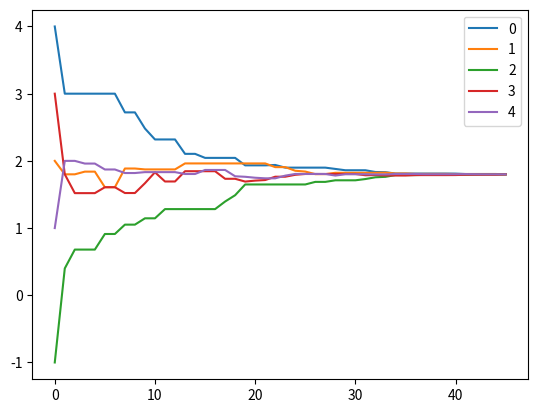

Reproduce this figure in Python.
import numpy as np
import matplotlib.pyplot as plt
from scipy.sparse import csgraph

# nodes for storing information
class Node(object):

    def __init__(self, init_state):

        self._prev_state = init_state
        self._next_state = init_state

    # store the state update
    def update(self, update):
        # Adding the update instead of setting equal 
        self._next_state += update

    # push the state update
    def step(self):
        self._prev_state = self._next_state

    @property
    def state(self):
        return self._prev_state


# adversarial node
class AdversaryNode(object):

    def __init__(self, init_state, target, epsilon_adv = 0.01):

        self._prev_state = init_state
        self._next_state = init_state
        
        self._target = target
        self._epsilon = epsilon_adv

    # store the state update
    def update(self, update):
        #Check if the epilson is negative to adjust when to stop updating 
        if self._epsilon > 0:
            if self._prev_state < self._target:
                self._next_state += self._epsilon
        else:
            if self._prev_state >= self._target:
                self._next_state += self._epsilon

    # push the state update
    def step(self):
        self._prev_state = self._next_state

    @property
    def state(self):
        return self._prev_state


# Graph for connecting nodes
class Graph(object):

    def __init__(self, node_list, adj_matrix, epsilon = 0.2, threshold = 0, sigma = 0):

        self.node_list = node_list
        self.adj_matrix = adj_matrix


        self._epsilon = epsilon

        self._finished = False      # bool determining when we've reached a threshold
        self._threshold = threshold
        self._sigma = sigma ** 0.5
        self._consensus = 0

    # update the graph
    def update_graph(self):
        # Loop through each node in the grpah
        for node in self.node_list:
            # If node is an adversary just push the update
            if isinstance(node, AdversaryNode):
                node.update(0)
            else:
                #Initialize value to add to node state
                val = 0.0 
                # Loop through other nodes in graph
                for node2 in self.node_list:
                    # Get the edge value from the adjacency, used for when weights are doubled 
                    aij = self.adj_matrix[self.node_list.index(node)][self.node_list.index(node2)]
                    # B) Generate noise for reported values
                    noise = np.random.normal(0,self._sigma)
                    noise2 = np.random.normal(0,self._sigma)
                    #Implement consensus equation with noise for reported state
                    val += aij * ((node2.state + noise2) - (node.state + noise))
                val *= self._epsilon

                # Add value to current node state
                node.update(val)

        #After all next states are updated, push to previous state 
        for node in self.node_list:
            node.step()

        # G) Change the adjacency matrix randomly 
        self.adj_matrix = rand_adj(len(self.adj_matrix), 0.1)


    # return the state of the nodes currently - you can disable print here
    def node_states(self):
        string = ""
        out = []
        for node in self.node_list:
            string = string + str(node.state) + "\t"
            out.append(node.state)
        # print(string)
        return out

    # check if the graph has reached consensus somehow, even if there are adversaries
    def is_finished(self, node_states):
        # whether or not to stop iteration 
        con_bool = True

        for node in self.node_list:
            # Apply a threshold for consensus value to allow for small diifferences
            if node.state >= self._consensus + self._threshold or node.state <= self._consensus - self._threshold:
                con_bool = False
        return con_bool

    # Helper function to get consensus value
    def get_consensus_value(self):
        consensus = 0
        # Consensus value calculated as the average of the initial states of the nodes
        for node in self.node_list:
            consensus += node.state
        consensus /= len(self.node_list)
        self._consensus = consensus


    @property
    def finished(self):
        # add your code here
        return self._finished


# return a random adjacency matrix
def rand_adj(dim, p):
    #Initialize Matrix
    adj = np.zeros([dim, dim])
    # Loop for length of the dimension
    for i in range(dim):
        for j in range(dim):
                if j>i:
                    # Randomly add an edge
                    if np.random.uniform() <= p:
                        adj[i][j] = 1
                        adj[j][i] = 1
                    else:
                        adj[i][j] = 0
    return adj

# return the Fiedler value to show strong connection of the array
def fiedler(adj_mat):
    #Laplacian function from scipy
    lap = csgraph.laplacian(adj_mat)
    # Get the eigenvalues 
    eigs = np.linalg.eigvals(lap)
    #Sort the eigenvalues from smallest to largest
    eigs.sort()
    #Fiedler value is the second smallest 
    return eigs[1]


# plots the development of node values in the consensus problem over time
def plot_states(node_states):

    steps = np.arange(len(node_states))

    _, ax = plt.subplots()
    for i in range(node_states.shape[1]):
        line, = ax.plot(steps, node_states[:, i])
        line.set_label(i)
    plt.legend()
    # plt.xticks(steps)
    plt.show()


if __name__ == "__main__":
    node_list = [Node(4.0), Node(2.0), Node(-1.0), Node(3.0), Node(1.0)]
    # node_list = [Node(4.0), Node(2.0), Node(-1.0), Node(3.0), AdversaryNode(1.0, 2)]


    # linear formation
    # adj_matrix = np.array([[0, 1, 0, 0, 0],
    #                         [1, 0, 1, 0, 0],
    #                         [0, 1, 0, 1, 0],
    #                         [0, 0, 1, 0, 1],
    #                         [0, 0, 0, 1, 0]])

    # circular formation
    adj_matrix = np.array([[0, 1, 0, 0, 1],
                            [1, 0, 1, 0, 0],
                            [0, 1, 0, 1, 0],
                            [0, 0, 1, 0, 1],
                            [1, 0, 0, 1, 0]])

    # fully connected
    # adj_matrix = np.array([[0, 1, 1, 1, 1],
    #                         [1, 0, 1, 1, 1],
    #                         [1, 1, 0, 1, 1],
    #                         [1, 1, 1, 0, 1],
    #                         [1, 1, 1, 1, 0]])


    # linear double weight
    # adj_matrix = np.array([[0, 2, 0, 0, 0],
    #                         [2, 0, 2, 0, 0],
    #                         [0, 2, 0, 2, 0],
    #                         [0, 0, 2, 0, 2],
    #                         [0, 0, 0, 2, 0]])



    # circular formation double weight
    # adj_matrix = np.array([[0, 2, 0, 0, 2],
    #                         [2, 0, 2, 0, 0],
    #                         [0, 2, 0, 2, 0],
    #                         [0, 0, 2, 0, 2],
    #                         [2, 0, 0, 2, 0]])


    # fully connected double weight
    # adj_matrix = np.array([[0, 2, 1, 1, 2],
    #                         [2, 0, 2, 1, 1],
    #                         [1, 2, 0, 2, 1],
    #                         [1, 1, 2, 0, 2],
    #                         [2, 1, 1, 2, 0]])


    #test 1
    # adj_matrix = np.array([[0, 1, 1, 0, 0],
    #                         [1, 0, 1, 1, 1],
    #                         [1, 1, 0, 1, 1],
    #                         [0, 1, 1, 0, 0],
    #                         [0, 1, 1, 0, 0,]])

    #test 2
    # adj_matrix = np.array([[0, 0, 1, 0, 0],
    #                         [0, 0, 0, 0, 1],
    #                         [1, 0, 0, 1, 1],
    #                         [0, 0, 1, 0, 1],
    #                         [0, 1, 1, 1, 0]])

    #test 3
    # adj_matrix = np.array([[0, 1, 0, 1, 0],
    #                         [1, 0, 0, 1, 1],
    #                         [0, 0, 0, 0, 1],
    #                         [1, 1, 0, 0, 1],
    #                         [0, 1, 1, 1, 0]])

    # print(fiedler(adj_matrix))

    graph = Graph(node_list, adj_matrix, epsilon = 0.2, threshold = 0.005, sigma = 0)
    # Calculate the consensus value
    graph.get_consensus_value()
    node_states = [graph.node_states()]
    #Check for consensus 
    while graph.is_finished(node_list) == False:
    #Loop used for when consensus cannot be reached 
    # for i in range(20):
        graph.update_graph()
        node_states.append(graph.node_states())
    print(graph._consensus)
    node_states = np.array(node_states)
    plot_states(node_states)
    


